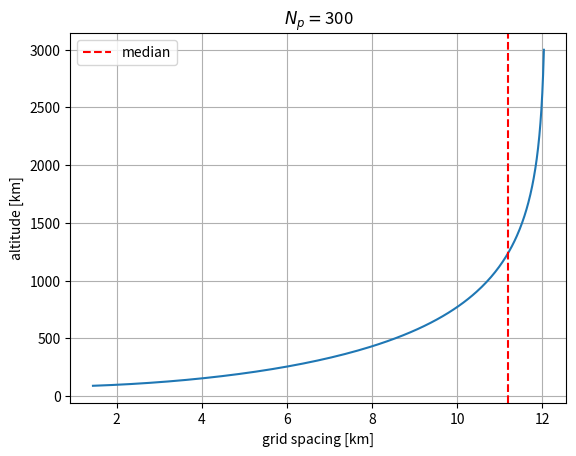

Source code (Python):
#!/usr/bin/env python3
"""
inspired by Matt Zettergren
Michael Hirsch
"""
from numpy import tanh, linspace, cumsum, insert, gradient, median

def setupz(np,zmin,gridmin,gridmax):

    dz = _ztanh(np,gridmin,gridmax)

    return insert(cumsum(dz)+zmin, 0, zmin)[:-1]

def _ztanh(np,gridmin,gridmax):
    x0 = linspace(0, 3.14, np) #arbitrarily picking 3.14 as where tanh gets to 99% of asymptote
    return tanh(x0)*gridmax+gridmin

#def zexp(np,gridmin):
#    x0 = linspace(0, 1, np)
#    return exp(x0)**2+(gridmin-1)

def plotz(z):
    dz = gradient(z,edge_order=2) #numpy>=1.9.1
    dzmed = median(dz)

    ax = figure().gca()
    ax.plot(dz,z)
    ax.axvline(dzmed,color='r',linestyle='--', label='median')
    ax.set_xlabel('grid spacing [km]')
    ax.set_ylabel('altitude [km]')
    ax.set_title('$N_p=$'+str(z.shape[0]))
    ax.grid(True)
    ax.legend(loc='best')

if __name__ == '__main__':
    from matplotlib.pyplot import figure, show
    from argparse import ArgumentParser
    p = ArgumentParser(description='create continuously step sized grid')
    p.add_argument('-n','--np',help='number of points in grid',type=int,default=300)
    p.add_argument('--zmin',help='bottom of grid',type=float,default=90)
    p.add_argument('--gmin',help='minimum grid spacing',type=float,default=1.5)
    p.add_argument('--gmax',help='max grid spacing',type=float,default=10.575)
    a = p.parse_args()

    zgrid = setupz(a.np,a.zmin,a.gmin,a.gmax)
    plotz(zgrid)
    print(zgrid[-1])

    show()
